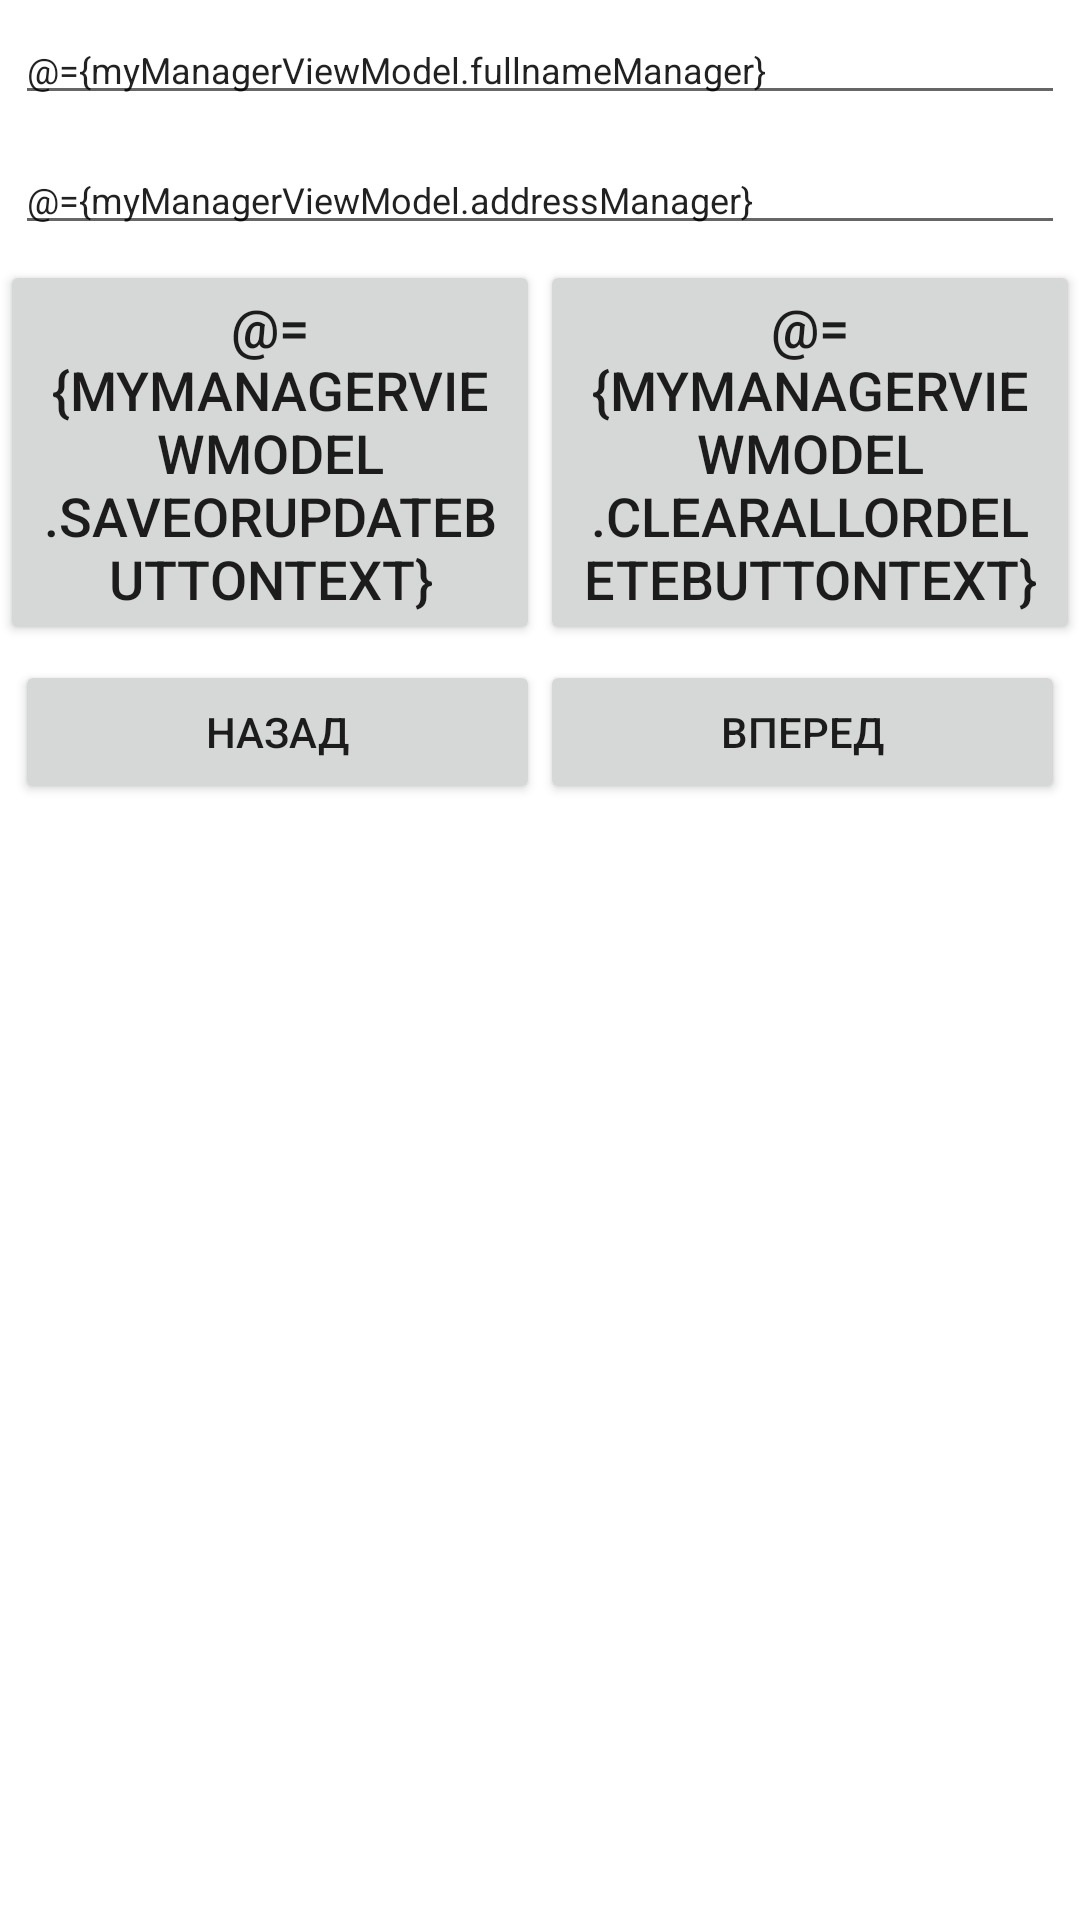

The Android layout XML behind this screen, and the referenced resources:
<!-- AndroidManifest.xml: application theme Theme.HotelAdmin -->
<!-- res/layout/activity_manager.xml -->
<?xml version="1.0" encoding="utf-8"?>
<layout xmlns:android="http://schemas.android.com/apk/res/android"
    xmlns:app="http://schemas.android.com/apk/res-auto"
    xmlns:tools="http://schemas.android.com/tools">
    <data>
        <variable
            name="myManagerViewModel"
            type="com.example.hoteladmin.viewmodel.model.ManagerViewModel" />

        <variable
            name="myManager"
            type="com.example.hoteladmin.activities.ManagerActivity" />
    </data>

    <LinearLayout
        android:layout_width="match_parent"
        android:layout_height="668dp"
        android:layout_marginStart="15dp"
        android:layout_marginTop="15dp"
        android:layout_marginEnd="15dp"
        android:layout_marginBottom="100dp"
        android:orientation="vertical"
        tools:context=".activities.ManagerActivity">

        <EditText
            android:id="@+id/fullname"
            android:layout_width="match_parent"
            android:layout_height="wrap_content"
            android:layout_margin="5dp"
            android:layout_marginBottom="5dp"
            android:ems="10"
            android:hint="Fullname"
            android:inputType="textPersonName"
            android:text="@={myManagerViewModel.fullnameManager}"
            android:textSize="12sp" />

        <EditText
            android:id="@+id/man_address"
            android:layout_width="match_parent"
            android:layout_height="wrap_content"
            android:layout_margin="5dp"
            android:layout_marginTop="5dp"
            android:layout_marginBottom="5dp"
            android:ems="10"
            android:hint="Man address"
            android:inputType="textPersonName"
            android:text="@={myManagerViewModel.addressManager}"
            android:textSize="12sp" />

        <LinearLayout
            android:layout_width="match_parent"
            android:layout_height="wrap_content"
            android:orientation="horizontal">

            <Button
                android:id="@+id/save_or_update_btn"
                android:layout_width="wrap_content"
                android:layout_height="wrap_content"
                android:layout_weight="1"
                android:onClick="@{()->myManagerViewModel.saveOrUpdate()}"
                android:text="@={myManagerViewModel.saveOrUpdateButtonText}"
                android:textSize="18sp" />

            <Button
                android:id="@+id/clear_all_or_delete_btn"
                android:layout_width="wrap_content"
                android:layout_height="wrap_content"
                android:layout_weight="1"
                android:onClick="@{()->myManagerViewModel.clearOrDelete()}"
                android:text="@={myManagerViewModel.clearAllOrDeleteButtonText}"
                android:textSize="18sp" />
        </LinearLayout>

        <LinearLayout
            android:layout_width="match_parent"
            android:layout_height="wrap_content"
            android:layout_margin="5dp"
            android:orientation="horizontal">

            <Button
                android:id="@+id/prev_btn_manager"
                android:layout_width="wrap_content"
                android:layout_height="wrap_content"
                android:layout_weight="1"
                android:onClick="onClick3"
                android:text="Назад" />


            <Button
                android:id="@+id/next_btn_manager"
                android:layout_width="wrap_content"
                android:layout_height="wrap_content"
                android:layout_weight="1"
                android:onClick="onClick"
                android:text="Вперед" />

        </LinearLayout>

        <androidx.recyclerview.widget.RecyclerView
            android:id="@+id/manager_recyclerView"
            android:layout_width="370dp"
            android:layout_height="171dp"
            android:layout_margin="5dp" />
    </LinearLayout>
</layout>
<!-- resources referenced by this layout -->
<resources>
  <style name="Theme.HotelAdmin" parent="Theme.MaterialComponents.DayNight.DarkActionBar">
          
          <item name="colorPrimary">@color/purple_500</item>
          <item name="colorPrimaryVariant">@color/purple_700</item>
          <item name="colorOnPrimary">@color/white</item>
          
          <item name="colorSecondary">@color/teal_200</item>
          <item name="colorSecondaryVariant">@color/teal_700</item>
          <item name="colorOnSecondary">@color/black</item>
          
          <item name="android:statusBarColor" tools:targetApi="l">?attr/colorPrimaryVariant</item>
          
      </style>
  <!-- not gathered from this repository: default colours our renderer supplied (Android Studio template values) -->
  <color name="purple_500">#FF6200EE</color>
  <color name="purple_700">#FF3700B3</color>
  <color name="teal_200">#FF03DAC5</color>
  <color name="teal_700">#FF018786</color>
  <color name="black">#FF000000</color>
  <color name="white">#FFFFFFFF</color>
</resources>
